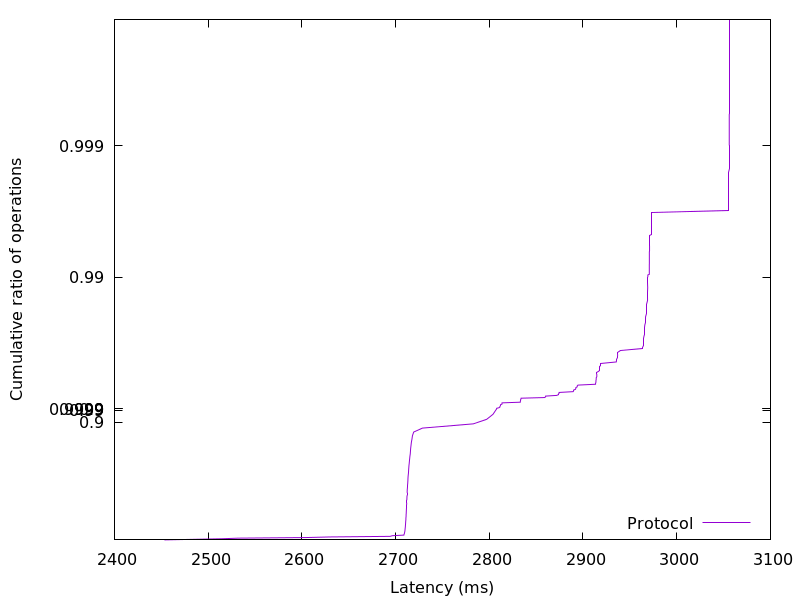

Data behind this chart, as committed beside it:
2453.297408, 0.01
2486, 0.02
2515, 0.03
2532, 0.04
2604, 0.05
2630, 0.06
2694, 0.07
2697, 0.08
2709, 0.09
2709, 0.1
2709, 0.11
2709, 0.12
2710, 0.13
2710, 0.14
2710, 0.15
2710, 0.16
2710, 0.17
2710, 0.18
2710, 0.19
2710, 0.2
2710, 0.21
2710, 0.22
2710, 0.23
2711, 0.24
2711, 0.25
2711, 0.26
2711, 0.27
2711, 0.28
2711, 0.29
2711, 0.3
2711, 0.31
2711, 0.32
2711, 0.33
2711, 0.34
2711, 0.35
2711, 0.36
2711, 0.37
2711, 0.38
2711, 0.39
2711, 0.4
2711, 0.41
2712, 0.42
2712, 0.43
2712, 0.44
2712, 0.45
2712, 0.46
2712, 0.47
2712, 0.48
2712, 0.49
2712, 0.5
2712, 0.51
2712, 0.52
2712, 0.53
2712, 0.54
2712, 0.55
2712, 0.56
2712, 0.57
2712, 0.58
2712, 0.59
2713, 0.6
2713, 0.61
... 298 more rows
